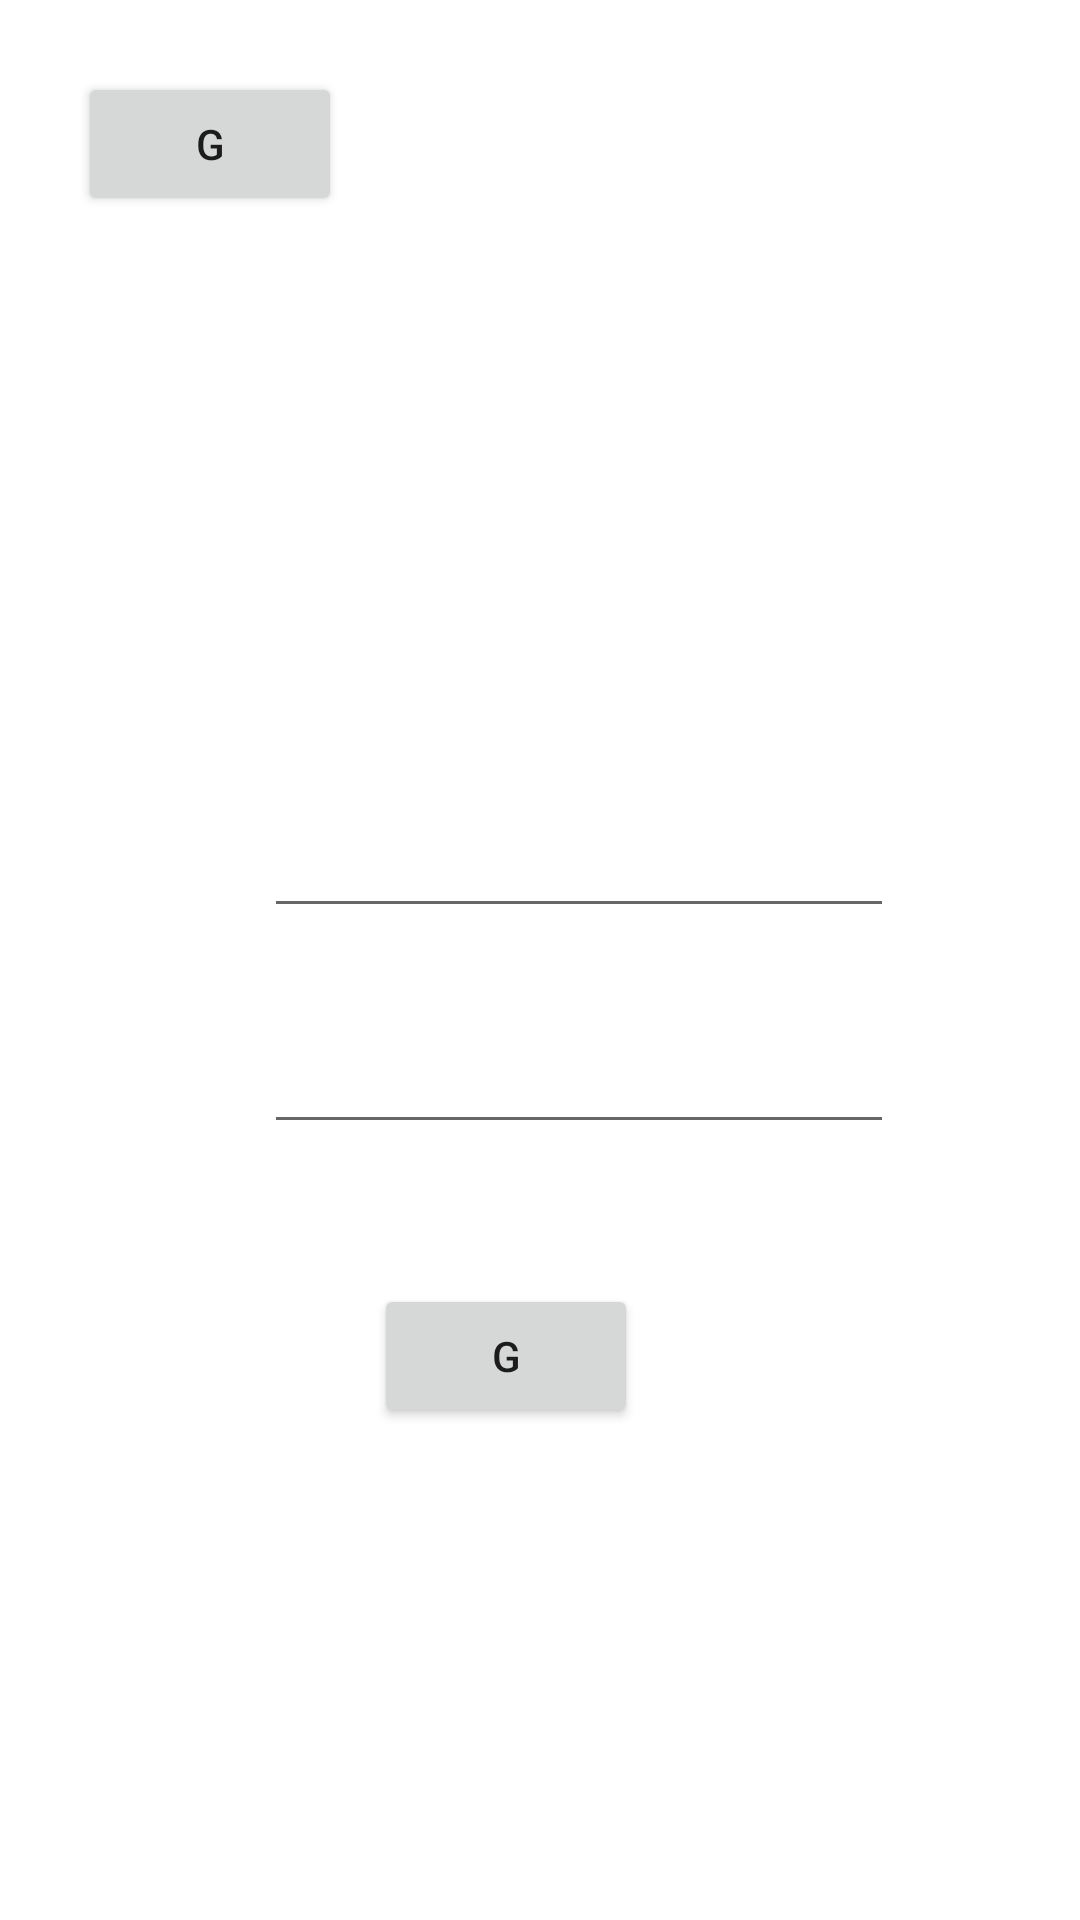

Android layout source for this screen:
<!-- AndroidManifest.xml: application theme Theme.Fairebase2 -->
<!-- res/layout/activity_sign.xml -->
<?xml version="1.0" encoding="utf-8"?>
<androidx.constraintlayout.widget.ConstraintLayout xmlns:android="http://schemas.android.com/apk/res/android"
    xmlns:app="http://schemas.android.com/apk/res-auto"
    xmlns:tools="http://schemas.android.com/tools"
    android:layout_width="match_parent"
    android:layout_height="match_parent"
    tools:context=".SignAct">

    <Button
        android:id="@+id/googleButton"
        android:layout_width="wrap_content"
        android:layout_height="wrap_content"
        android:layout_marginTop="24dp"
        android:text="G"
        app:layout_constraintEnd_toEndOf="parent"
        app:layout_constraintHorizontal_bias="0.095"
        app:layout_constraintStart_toStartOf="parent"
        app:layout_constraintTop_toTopOf="parent" />

    <Button
        android:id="@+id/button2"
        android:layout_width="wrap_content"
        android:layout_height="wrap_content"
        android:layout_marginTop="428dp"
        android:text="G"
        app:layout_constraintEnd_toEndOf="parent"
        app:layout_constraintHorizontal_bias="0.458"
        app:layout_constraintStart_toStartOf="parent"
        app:layout_constraintTop_toTopOf="parent" />

    <EditText
        android:id="@+id/editTextTextEmailAddress"
        android:layout_width="wrap_content"
        android:layout_height="wrap_content"
        android:layout_marginStart="88dp"
        android:layout_marginTop="268dp"
        android:ems="10"
        android:inputType="textEmailAddress"
        app:layout_constraintStart_toStartOf="parent"
        app:layout_constraintTop_toTopOf="parent" />

    <EditText
        android:id="@+id/editTextTextEmailAddress2"
        android:layout_width="wrap_content"
        android:layout_height="wrap_content"
        android:layout_marginStart="88dp"
        android:layout_marginTop="340dp"
        android:ems="10"
        android:inputType="textEmailAddress"
        app:layout_constraintStart_toStartOf="parent"
        app:layout_constraintTop_toTopOf="parent" />
</androidx.constraintlayout.widget.ConstraintLayout>
<!-- resources referenced by this layout -->
<resources>
  <style name="Theme.Fairebase2" parent="Theme.MaterialComponents.DayNight.DarkActionBar">
          
          <item name="colorPrimary">@color/purple_500</item>
          <item name="colorPrimaryVariant">@color/purple_700</item>
          <item name="colorOnPrimary">@color/white</item>
          
          <item name="colorSecondary">@color/teal_200</item>
          <item name="colorSecondaryVariant">@color/teal_700</item>
          <item name="colorOnSecondary">@color/black</item>
          
          <item name="android:statusBarColor">?attr/colorPrimaryVariant</item>
          
      </style>
  <!-- not gathered from this repository: default colours our renderer supplied (Android Studio template values) -->
  <color name="purple_500">#FF6200EE</color>
  <color name="purple_700">#FF3700B3</color>
  <color name="teal_200">#FF03DAC5</color>
  <color name="teal_700">#FF018786</color>
  <color name="black">#FF000000</color>
  <color name="white">#FFFFFFFF</color>
</resources>
